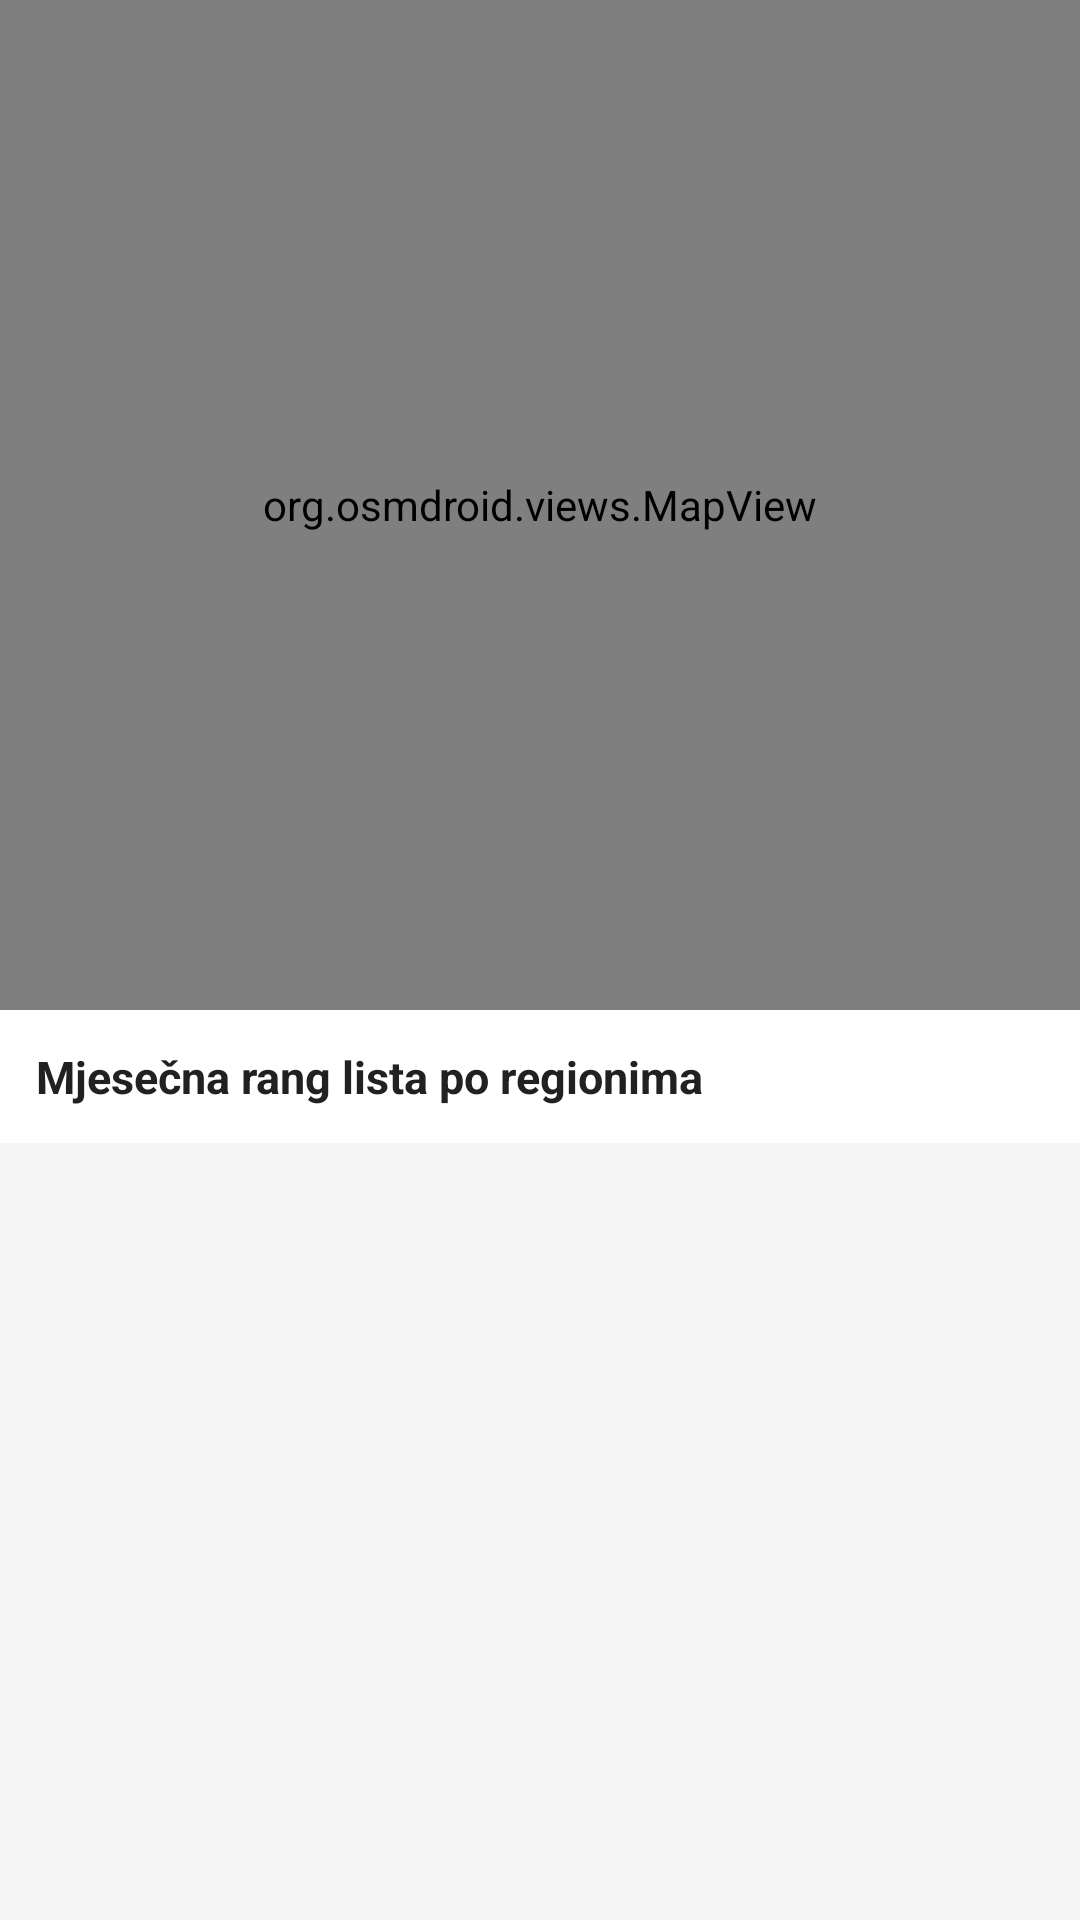

Here is an Android app screen rendered from its layout file. Give the layout XML and the strings, colors and styles it references.
<!-- AndroidManifest.xml: application theme Theme.Slagalica -->
<!-- res/layout/fragment_regioni.xml -->
<?xml version="1.0" encoding="utf-8"?>
<LinearLayout
    xmlns:android="http://schemas.android.com/apk/res/android"
    xmlns:tools="http://schemas.android.com/tools"
    android:layout_width="match_parent"
    android:layout_height="match_parent"
    android:orientation="vertical"
    android:background="@color/background">

    <org.osmdroid.views.MapView
        android:id="@+id/mapRegioni"
        android:layout_width="match_parent"
        android:layout_height="0dp"
        android:layout_weight="1.3"/>

    <TextView
        android:layout_width="match_parent"
        android:layout_height="wrap_content"
        android:padding="12dp"
        android:background="@color/surface"
        android:text="@string/lbl_rang_po_regionima"
        android:textColor="@color/text_primary"
        android:textSize="15sp"
        android:textStyle="bold"/>

    <androidx.recyclerview.widget.RecyclerView
        android:id="@+id/rvRegionRang"
        android:layout_width="match_parent"
        android:layout_height="0dp"
        android:layout_weight="1"
        android:clipToPadding="false"
        android:paddingBottom="16dp"
        tools:listitem="@layout/item_region_rang"/>

</LinearLayout>
<!-- res/layout/item_region_rang.xml (included above) -->
<?xml version="1.0" encoding="utf-8"?>
<com.google.android.material.card.MaterialCardView
    xmlns:android="http://schemas.android.com/apk/res/android"
    xmlns:app="http://schemas.android.com/apk/res-auto"
    android:id="@+id/cardRegion"
    android:layout_width="match_parent"
    android:layout_height="wrap_content"
    android:layout_marginStart="16dp"
    android:layout_marginEnd="16dp"
    android:layout_marginTop="8dp"
    app:cardCornerRadius="12dp"
    app:cardElevation="2dp"
    app:strokeWidth="0dp">

    <LinearLayout
        android:layout_width="match_parent"
        android:layout_height="wrap_content"
        android:orientation="horizontal"
        android:padding="14dp"
        android:gravity="center_vertical">

        <TextView
            android:id="@+id/tvRegionRang"
            android:layout_width="36dp"
            android:layout_height="wrap_content"
            android:text="1."
            android:textColor="@color/text_secondary"
            android:textSize="16sp"
            android:textStyle="bold"
            android:gravity="center"/>

        <TextView
            android:id="@+id/tvRegionIkona"
            android:layout_width="wrap_content"
            android:layout_height="wrap_content"
            android:layout_marginStart="4dp"
            android:text="🌾"
            android:textSize="24sp"/>

        <LinearLayout
            android:layout_width="0dp"
            android:layout_height="wrap_content"
            android:layout_weight="1"
            android:layout_marginStart="12dp"
            android:orientation="vertical">

            <TextView
                android:id="@+id/tvRegionNaziv"
                android:layout_width="match_parent"
                android:layout_height="wrap_content"
                android:text="Vojvodina"
                android:textColor="@color/text_primary"
                android:textSize="15sp"
                android:textStyle="bold"/>

            <TextView
                android:id="@+id/tvRegionBrojIgraca"
                android:layout_width="match_parent"
                android:layout_height="wrap_content"
                android:layout_marginTop="2dp"
                android:text="0 igrača"
                android:textColor="@color/text_secondary"
                android:textSize="12sp"/>

        </LinearLayout>

        <TextView
            android:id="@+id/tvRegionZvezde"
            android:layout_width="wrap_content"
            android:layout_height="wrap_content"
            android:text="⭐ 0"
            android:textColor="@color/accent_dark"
            android:textSize="15sp"
            android:textStyle="bold"/>

    </LinearLayout>

</com.google.android.material.card.MaterialCardView>
<!-- resources referenced by this layout -->
<resources>
  <color name="accent_dark">#FF8F00</color>
  <color name="background">#F5F5F5</color>
  <color name="surface">#FFFFFF</color>
  <color name="text_primary">#212121</color>
  <color name="text_secondary">#757575</color>
  <string name="lbl_rang_po_regionima">Mjesečna rang lista po regionima</string>
  <style name="Theme.Slagalica" parent="Theme.MaterialComponents.Light.DarkActionBar">
          <item name="colorPrimary">@color/primary</item>
          <item name="colorPrimaryVariant">@color/primary_dark</item>
          <item name="colorOnPrimary">@color/text_on_primary</item>
          <item name="colorSecondary">@color/accent</item>
          <item name="colorSecondaryVariant">@color/accent_dark</item>
          <item name="colorOnSecondary">@color/text_primary</item>
          <item name="android:statusBarColor" tools:targetApi="l">@color/primary_dark</item>
          <item name="windowActionBar">false</item>
          <item name="windowNoTitle">true</item>
  
          <item name="android:forceDarkAllowed" tools:targetApi="q">false</item>
      </style>
  <color name="primary">#1A237E</color>
  <color name="primary_dark">#0D1757</color>
  <color name="text_on_primary">#FFFFFF</color>
  <color name="accent">#FFC107</color>
</resources>
